Run: headless pygame with SDL's dummy video driver; simulated clock (each Clock.tick advances the game by its frame time, no real sleeping); random seed 0; keys injected as events and as key.get_pressed() state; no mouse input.
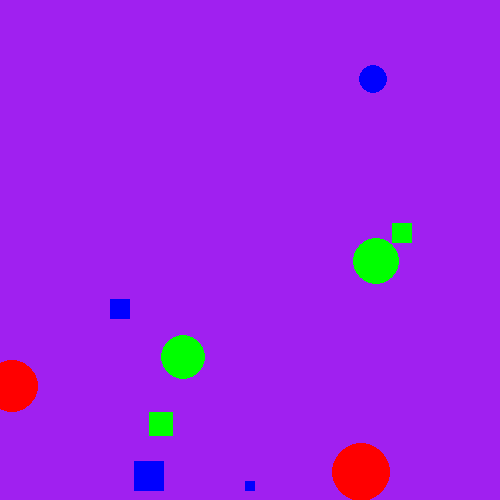
Frame 1 of 4 · flips 1–60 · no input
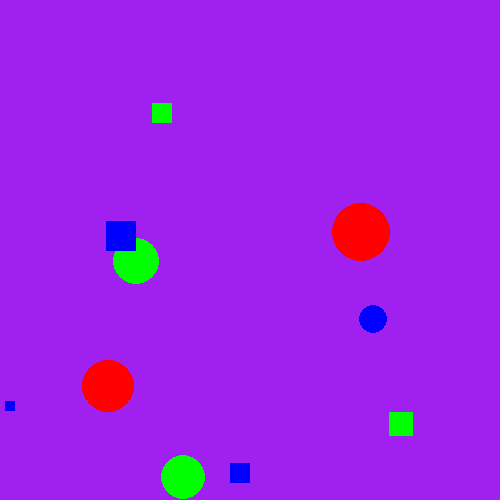
Frame 2 of 4 · flips 61–180 · tapped SPACE, RETURN · held RIGHT (→), D
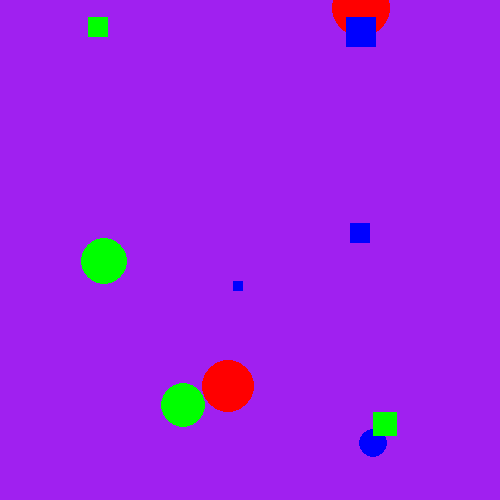
Frame 3 of 4 · flips 181–300 · held DOWN (↓), S
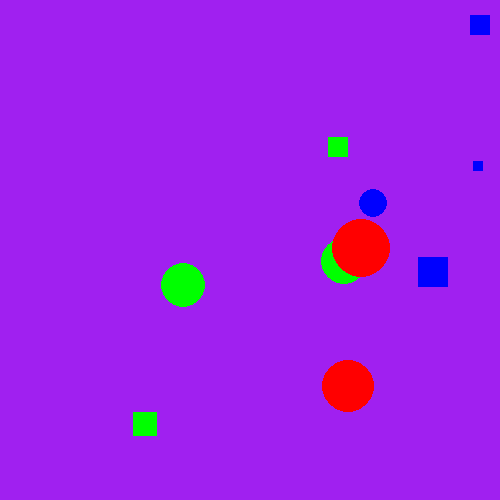
Frame 4 of 4 · flips 301–420 · held LEFT (←), A, UP (↑), W

The pygame program that drew these frames:

import pygame
import random

max_x = 500
max_y = 500

def test(o):
    t = 10
    o  = 10

o = 5
test(o)
print(o)

def demo_2(x, y, *, test_one, test_two):
    pass

demo_2(3, 5, test_two=4, test_one=10)

class Shape:
    def __init__(self, x, y, dx, dy, color):
        self.x = x
        self.y = y
        self.dx = dx
        self.dy = dy
        self.color = color

    def bounce_if_needed(self, xl, yt, xr, yb):
        if self.x > xr or self.x <= xl:
            self.dx = -self.dx

        if self.y > yb or self.y <= yt:
            self.dy = -self.dy

    def move(self):
        self.x += self.dx
        self.y += self.dy


class Circle(Shape):
    def __init__(self, x, y, dx, dy, color, radius):
        Shape.__init__(self, x, y, dx, dy, color)
        self.radius = radius

    def draw(self, screen):
        pygame.draw.circle(screen, self.color, (self.x, self.y), self.radius)


class Square(Shape):
    def __init__(self, x, y, dx, dy, color, edge_length):
        Shape.__init__(self, x, y, dx, dy, color)
        self.edge_length = edge_length

    def draw(self, screen):
        pygame.draw.rect(screen, self.color, pygame.Rect(self.x, self.y, self.edge_length, self.edge_length))


N = 10
avail_colors = ["red", "green", "blue"]
shapes = []
for i in range(int(N/2)):
    col = random.randint(0, len(avail_colors) - 1)
    rad = random.randint(10, 30)
    speed_x = random.randint(-2, 2)
    speed_y = random.randint(-2, 2)
    x = random.randint(0, max_x)
    y = random.randint(0, max_y)

    shapes.append(Circle(x, y, speed_x, speed_y, avail_colors[col], rad))

for i in range(N - int(N/2)):
    col = random.randint(0, len(avail_colors) - 1)
    edge_len = random.randint(10, 30)
    speed_x = random.randint(-2, 2)
    speed_y = random.randint(-2, 2)
    x = random.randint(0, max_x)
    y = random.randint(0, max_y)

    shapes.append(Square(x, y, speed_x, speed_y, avail_colors[col], edge_len))

# pygame setup
pygame.init()
screen = pygame.display.set_mode((max_x, max_y))
clock = pygame.time.Clock()
running = True

while running:
    # poll for events
    # pygame.QUIT event means the user clicked X to close your window
    for event in pygame.event.get():
        if event.type == pygame.QUIT:
            running = False

    # fill the screen with a color to wipe away anything from last frame
    screen.fill("purple")

    for shape in shapes:
        shape.draw(screen)
        # pygame.draw.circle(screen, shape.color, (shape.x, shape.y), shape.radius)
        shape.move()
        shape.bounce_if_needed(0, 0, max_x, max_y)

    # flip() the display to put your work on screen
    pygame.display.flip()

    clock.tick(60)  # limits FPS to 60

pygame.quit()
